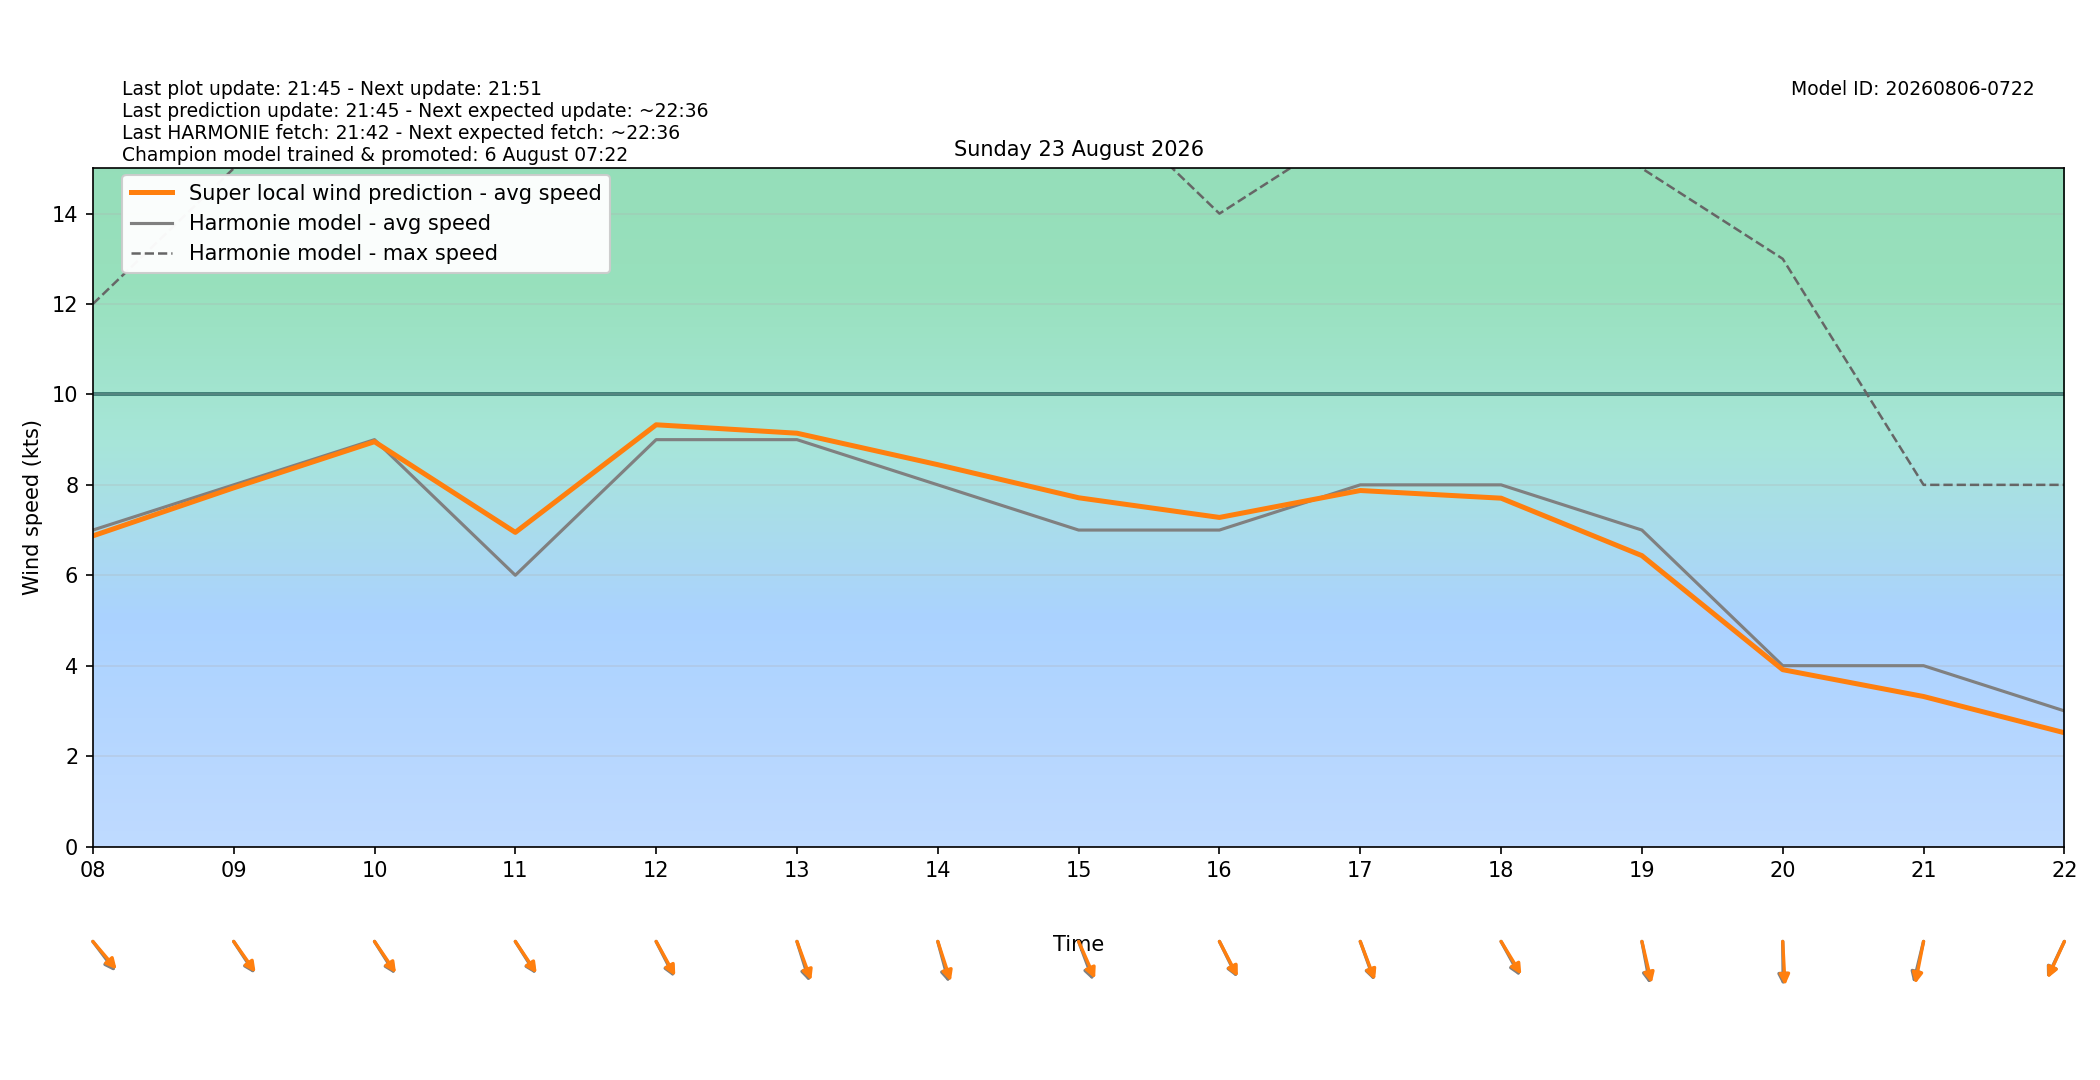

The table this chart was drawn from, first rows:
target_time_utc, target_time_local, hour_utc, hour_local, forecast_wind_speed, forecast_wind_min, forecast_wind_max, lstm_pred_wind_speed, delta_speed_lstm_minus_forecast, forecast_wind_dir_deg, lstm_pred_wind_dir_deg, delta_dir_lstm_minus_forecast
2026-08-22T22:00:00Z, 2026-08-23T00:00:00+0200, 22, 00, 8.0, 8.0, 14.0, 6.225, -1.775, 322.0, 322.1, 0.1075
2026-08-22T23:00:00Z, 2026-08-23T01:00:00+0200, 23, 01, 7.0, 7.0, 13.0, 5.414, -1.586, 324.0, 321.6, -2.406
2026-08-23T00:00:00Z, 2026-08-23T02:00:00+0200, 00, 02, 7.0, 7.0, 12.0, 5.296, -1.704, 321.0, 319, -1.96
2026-08-23T01:00:00Z, 2026-08-23T03:00:00+0200, 01, 03, 7.0, 7.0, 13.0, 5.53, -1.47, 328.0, 325.2, -2.82
2026-08-23T02:00:00Z, 2026-08-23T04:00:00+0200, 02, 04, 6.0, 6.0, 11.0, 4.827, -1.173, 321.0, 318.3, -2.667
2026-08-23T03:00:00Z, 2026-08-23T05:00:00+0200, 03, 05, 6.0, 6.0, 10.0, 4.892, -1.108, 326.0, 324.4, -1.559
2026-08-23T04:00:00Z, 2026-08-23T06:00:00+0200, 04, 06, 4.0, 4.0, 10.0, 3.917, -0.08285, 324.0, 322.7, -1.275
2026-08-23T05:00:00Z, 2026-08-23T07:00:00+0200, 05, 07, 4.0, 4.0, 6.0, 3.941, -0.05948, 313.0, 309.8, -3.161
2026-08-23T06:00:00Z, 2026-08-23T08:00:00+0200, 06, 08, 7.0, 7.0, 12.0, 6.871, -0.1285, 313.0, 309.6, -3.392
2026-08-23T07:00:00Z, 2026-08-23T09:00:00+0200, 07, 09, 8.0, 8.0, 15.0, 7.934, -0.06612, 317.0, 314.9, -2.126
2026-08-23T08:00:00Z, 2026-08-23T10:00:00+0200, 08, 10, 9.0, 9.0, 17.0, 8.955, -0.04514, 318.0, 315.9, -2.083
2026-08-23T09:00:00Z, 2026-08-23T11:00:00+0200, 09, 11, 6.0, 6.0, 17.0, 6.949, 0.9487, 318.0, 316.3, -1.667
2026-08-23T10:00:00Z, 2026-08-23T12:00:00+0200, 10, 12, 9.0, 9.0, 18.0, 9.329, 0.3288, 324.0, 321.8, -2.202
2026-08-23T11:00:00Z, 2026-08-23T13:00:00+0200, 11, 13, 9.0, 9.0, 17.0, 9.142, 0.1425, 336.0, 332.5, -3.485
2026-08-23T12:00:00Z, 2026-08-23T14:00:00+0200, 12, 14, 8.0, 8.0, 17.0, 8.446, 0.4463, 339.0, 335.1, -3.853
2026-08-23T13:00:00Z, 2026-08-23T15:00:00+0200, 13, 15, 7.0, 7.0, 17.0, 7.714, 0.7144, 332.0, 327.9, -4.135
2026-08-23T14:00:00Z, 2026-08-23T16:00:00+0200, 14, 16, 7.0, 7.0, 14.0, 7.279, 0.2793, 325.0, 323.6, -1.436
2026-08-23T15:00:00Z, 2026-08-23T17:00:00+0200, 15, 17, 8.0, 8.0, 16.0, 7.875, -0.1251, 333.0, 331.6, -1.405
2026-08-23T16:00:00Z, 2026-08-23T18:00:00+0200, 16, 18, 8.0, 8.0, 17.0, 7.705, -0.2948, 322.0, 319.1, -2.92
2026-08-23T17:00:00Z, 2026-08-23T19:00:00+0200, 17, 19, 7.0, 7.0, 15.0, 6.434, -0.5656, 345.0, 341.6, -3.394
2026-08-23T18:00:00Z, 2026-08-23T20:00:00+0200, 18, 20, 4.0, 4.0, 13.0, 3.912, -0.08842, 359.0, 355.8, -3.239
2026-08-23T19:00:00Z, 2026-08-23T21:00:00+0200, 19, 21, 4.0, 4.0, 8.0, 3.318, -0.6815, 19.0, 15.66, -3.34
2026-08-23T20:00:00Z, 2026-08-23T22:00:00+0200, 20, 22, 3.0, 3.0, 8.0, 2.517, -0.4834, 34.0, 33.05, -0.9485
2026-08-23T21:00:00Z, 2026-08-23T23:00:00+0200, 21, 23, 3.0, 3.0, 5.0, 2.044, -0.9563, 18.0, 15.9, -2.1
